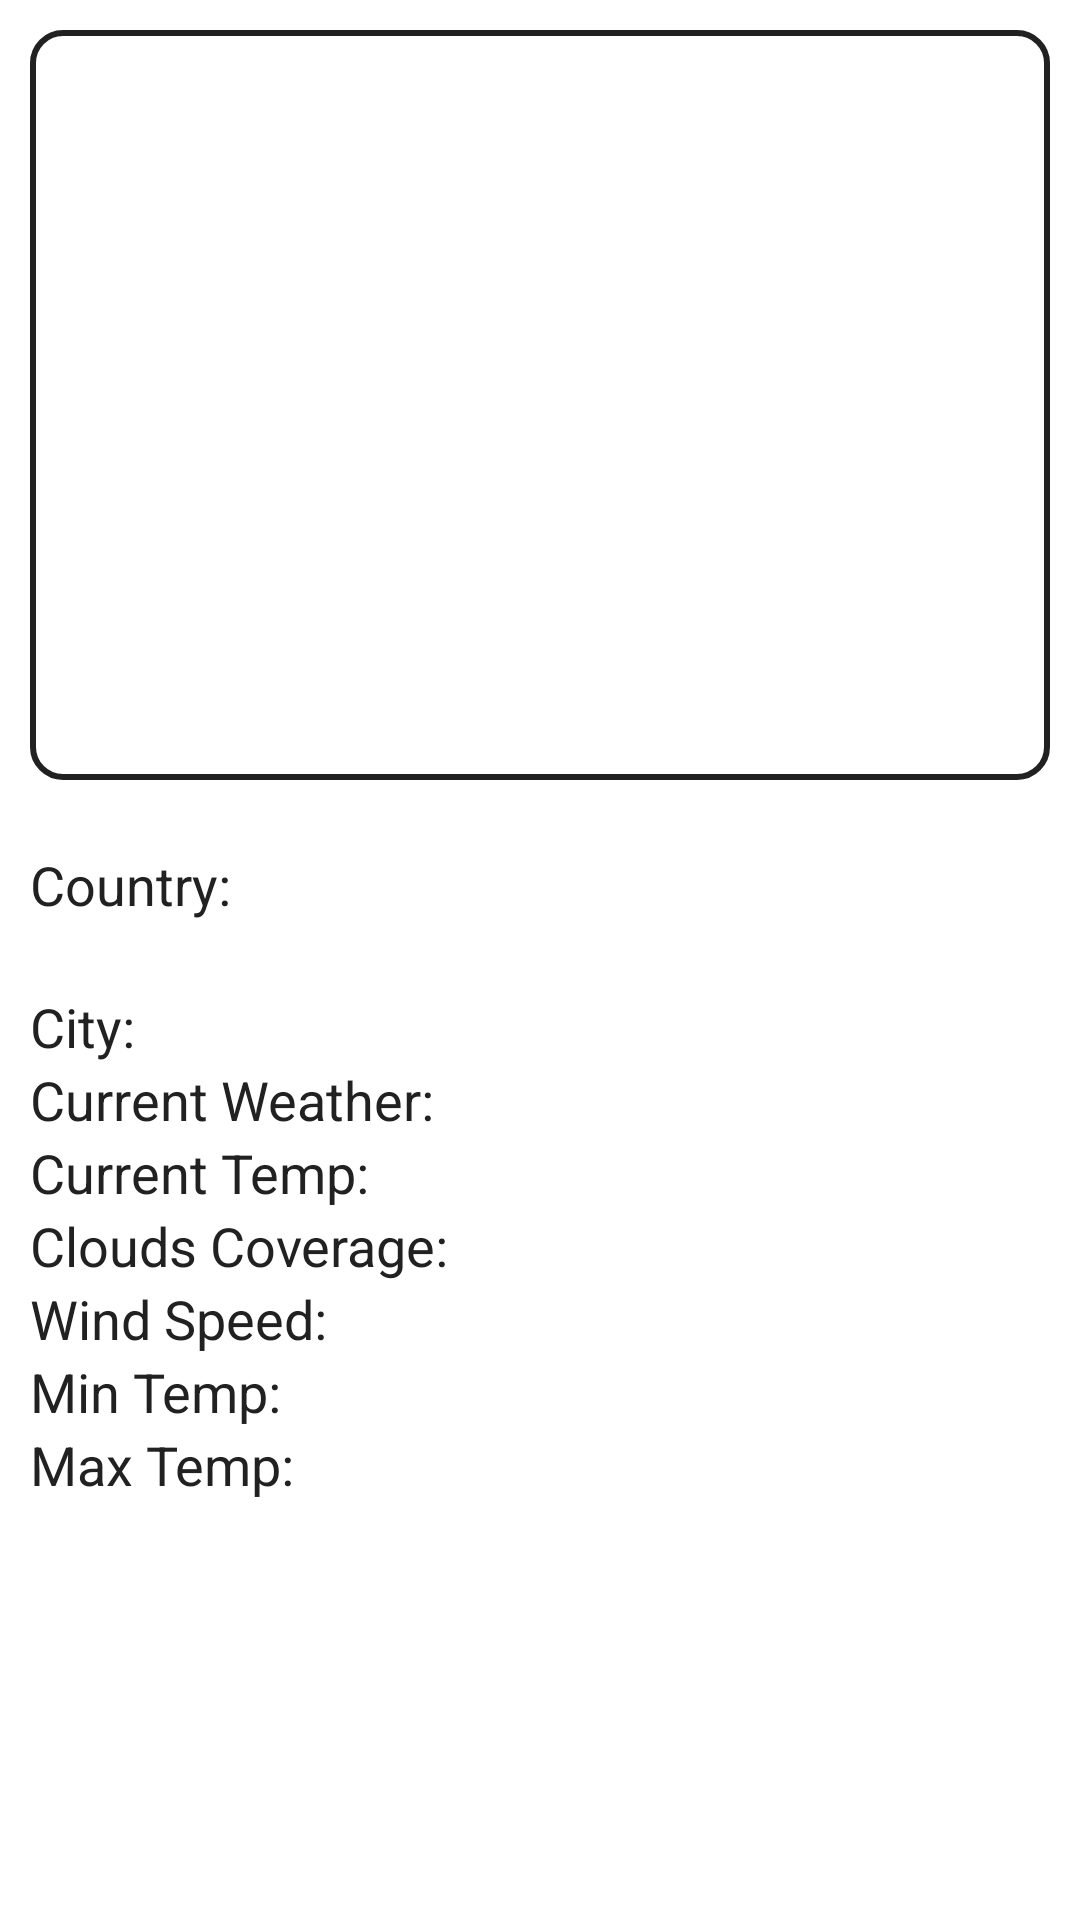

Produce the Android XML layout that renders to this screen, including the resource entries it uses.
<!-- AndroidManifest.xml: application theme Theme.WeatherAppAndroid -->
<!-- res/layout/fragment_weather_detail.xml -->
<?xml version="1.0" encoding="utf-8"?>
<LinearLayout xmlns:android="http://schemas.android.com/apk/res/android"
    xmlns:tools="http://schemas.android.com/tools"
    android:layout_width="match_parent"
    android:layout_height="match_parent"
    android:orientation="vertical"
    tools:context=".views.WeatherDetailFragment">

    <ImageView
        android:id="@+id/imv_weather"
        android:layout_width="match_parent"
        android:layout_height="250dp"
        android:contentDescription="@string/image_desc"
        android:layout_marginTop="10dp"
        android:background="@drawable/item_corners"
        android:layout_marginHorizontal="10dp" />

    <LinearLayout
        android:layout_width="match_parent"
        android:layout_height="wrap_content"
        android:orientation="horizontal"
        android:layout_marginTop="10dp"
        android:layout_marginHorizontal="10dp">

        <TextView
            android:id="@+id/tv_country"
            android:layout_width="wrap_content"
            android:layout_height="wrap_content"
            android:text="@string/country"
            android:textSize="18sp"
            android:textColor="@color/text_color"
            android:layout_gravity="center_vertical" />

        <ImageView
            android:id="@+id/imv_flag"
            android:layout_width="match_parent"
            android:layout_height="50dp"
            android:contentDescription="@string/image_desc"
            android:layout_marginHorizontal="10dp" />

    </LinearLayout>

    <TextView
        android:id="@+id/tv_city"
        android:layout_width="match_parent"
        android:layout_height="wrap_content"
        android:text="@string/city_name"
        android:textSize="18sp"
        android:textColor="@color/text_color"
        android:layout_marginTop="10dp"
        android:layout_marginHorizontal="10dp"/>

    <TextView
        android:id="@+id/tv_currentWeather"
        android:layout_width="match_parent"
        android:layout_height="wrap_content"
        android:text="@string/current_weather"
        android:textSize="18sp"
        android:textColor="@color/text_color"
        android:layout_marginHorizontal="10dp"/>

    <TextView
        android:id="@+id/tv_currentTemp"
        android:layout_width="match_parent"
        android:layout_height="wrap_content"
        android:text="@string/current_temp"
        android:textSize="18sp"
        android:textColor="@color/text_color"
        android:layout_marginHorizontal="10dp"/>

    <TextView
        android:id="@+id/tv_cloudCoverage"
        android:layout_width="match_parent"
        android:layout_height="wrap_content"
        android:text="@string/clouds_coverage"
        android:textSize="18sp"
        android:textColor="@color/text_color"
        android:layout_marginHorizontal="10dp"/>

    <TextView
        android:id="@+id/tv_windSpeed"
        android:layout_width="match_parent"
        android:layout_height="wrap_content"
        android:text="@string/wind_speed"
        android:textSize="18sp"
        android:textColor="@color/text_color"
        android:layout_marginHorizontal="10dp"/>

    <TextView
        android:id="@+id/tv_minTemp"
        android:layout_width="match_parent"
        android:layout_height="wrap_content"
        android:text="@string/min_temp"
        android:textSize="18sp"
        android:textColor="@color/text_color"
        android:layout_marginHorizontal="10dp"/>

    <TextView
        android:id="@+id/tv_maxTemp"
        android:layout_width="match_parent"
        android:layout_height="wrap_content"
        android:text="@string/max_temp"
        android:textSize="18sp"
        android:textColor="@color/text_color"
        android:layout_marginHorizontal="10dp"/>

</LinearLayout>
<!-- resources referenced by this layout -->
<resources>
  <color name="text_color">#212121</color>
  <!-- drawable item_corners (drawable) -->
  <?xml version="1.0" encoding="utf-8"?>
  <shape xmlns:android="http://schemas.android.com/apk/res/android">
      <solid android:color="#FFF" />
      <corners android:radius="10dp" />
      <stroke
          android:width="2dp"
          android:color="@color/text_color" />
  </shape>
  <string name="city_name">City:</string>
  <string name="clouds_coverage">Clouds Coverage:</string>
  <string name="country">Country:</string>
  <string name="current_temp">Current Temp:</string>
  <string name="current_weather">Current Weather:</string>
  <string name="image_desc">Image Desc</string>
  <string name="max_temp">Max Temp:</string>
  <string name="min_temp">Min Temp:</string>
  <string name="wind_speed">Wind Speed:</string>
  <style name="Theme.WeatherAppAndroid" parent="Theme.MaterialComponents.DayNight.NoActionBar">
          
          <item name="colorPrimary">@color/purple_500</item>
          <item name="colorPrimaryVariant">@color/purple_700</item>
          <item name="colorOnPrimary">@color/white</item>
          
          <item name="colorSecondary">@color/teal_200</item>
          <item name="colorSecondaryVariant">@color/teal_700</item>
          <item name="colorOnSecondary">@color/black</item>
          
          <item name="android:statusBarColor">?attr/colorPrimaryVariant</item>
          
      </style>
  <color name="purple_500">#FF6200EE</color>
  <color name="purple_700">#FF3700B3</color>
  <color name="white">#FFFFFFFF</color>
  <color name="teal_200">#FF03DAC5</color>
  <color name="teal_700">#FF018786</color>
  <color name="black">#FF000000</color>
</resources>
